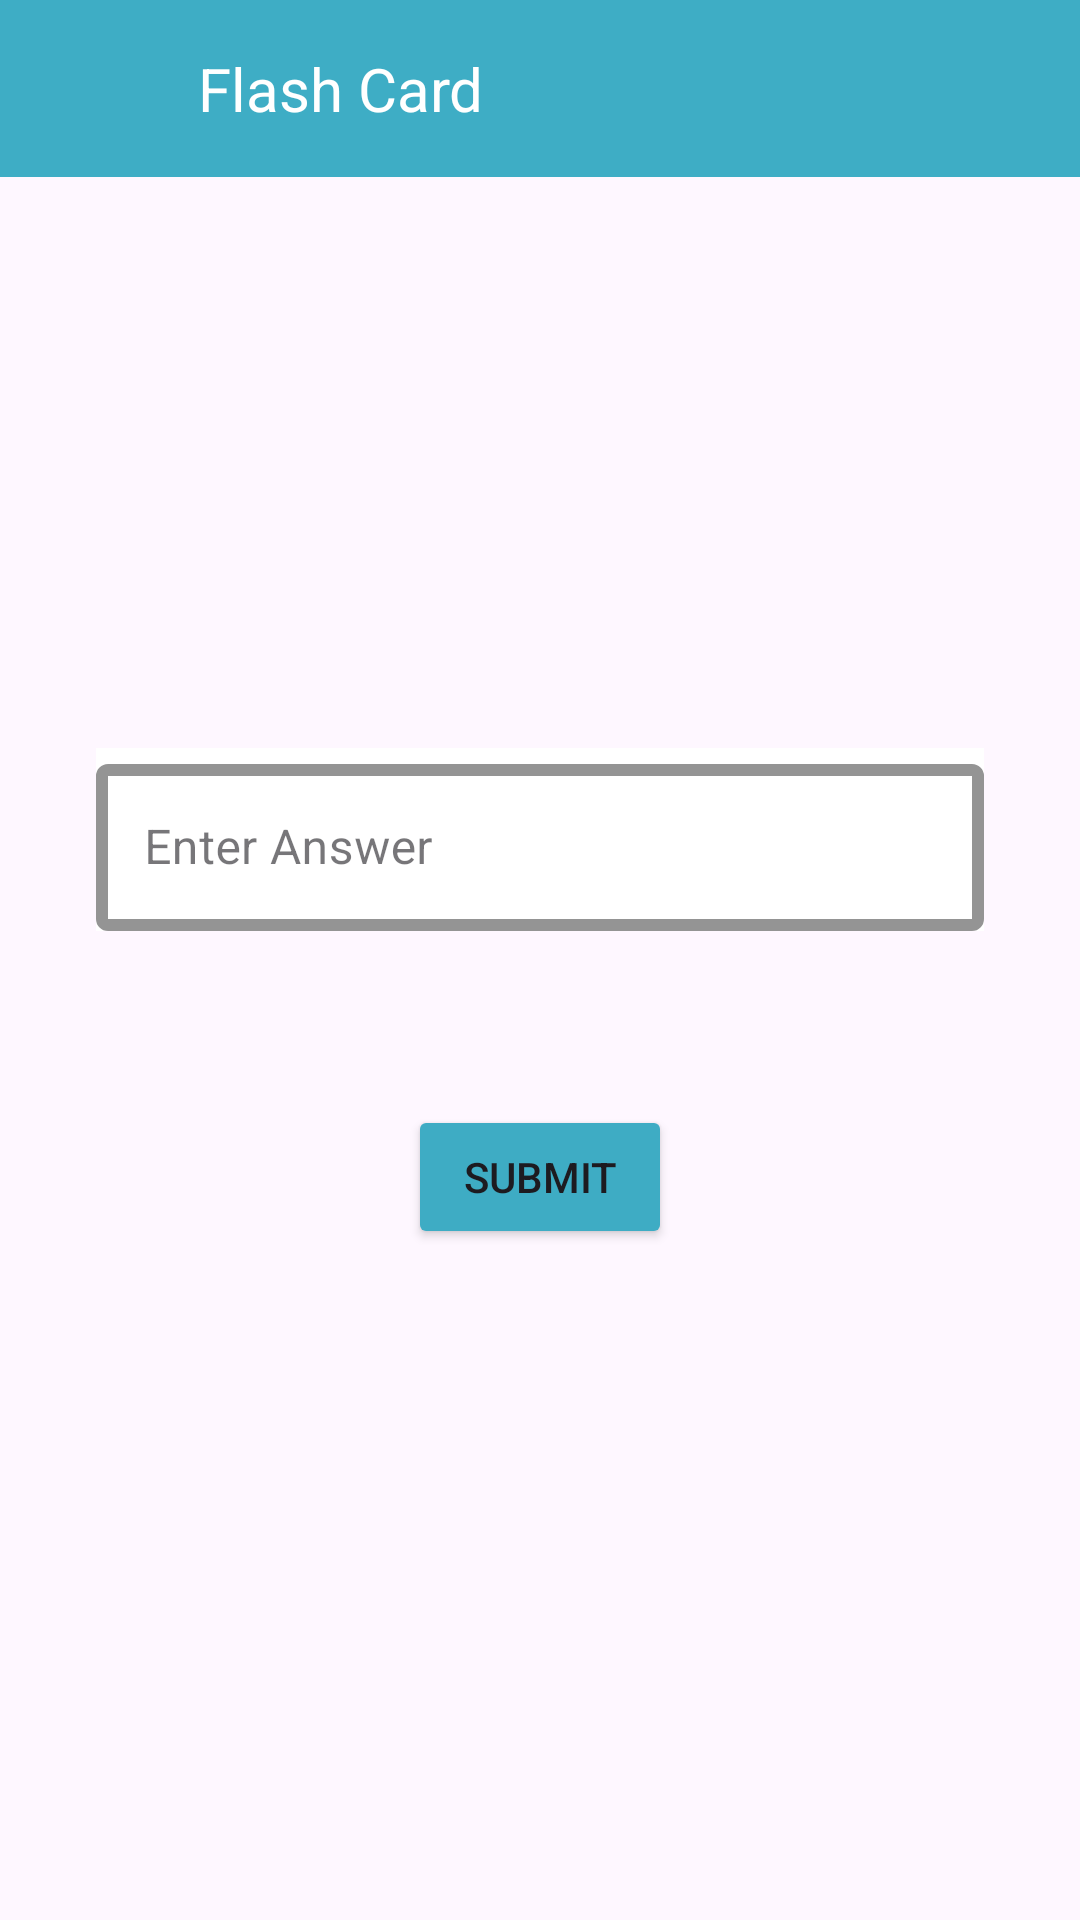

Reconstruct the res/layout file that produces this screen, plus the resources it refers to.
<!-- AndroidManifest.xml: application theme Theme.CodeAlpha_Tasks -->
<!-- res/layout/activity_start_quiz.xml -->
<?xml version="1.0" encoding="utf-8"?>
<androidx.constraintlayout.widget.ConstraintLayout xmlns:android="http://schemas.android.com/apk/res/android"
    xmlns:app="http://schemas.android.com/apk/res-auto"
    xmlns:tools="http://schemas.android.com/tools"
    android:id="@+id/main"
    android:layout_width="match_parent"
    android:layout_height="match_parent"
    tools:context=".FlashcardQuizApp.StartQuiz">

    <include
        android:id="@+id/include2"
        layout="@layout/toolbar" />


    <TextView
        android:id="@+id/tvQuestion"
        android:layout_width="wrap_content"
        android:layout_height="wrap_content"
        android:layout_marginStart="32dp"
        android:layout_marginTop="180dp"
        android:layout_marginEnd="44dp"
        android:textSize="24sp"
        android:textStyle="bold"
        app:layout_constraintEnd_toEndOf="parent"
        app:layout_constraintHorizontal_bias="0.0"
        app:layout_constraintStart_toStartOf="parent"
        app:layout_constraintTop_toTopOf="parent"
        tools:ignore="NotSibling" />

    <com.google.android.material.textfield.TextInputLayout
        android:id="@+id/text_input_layout"
        style="@style/Widget.MaterialComponents.TextInputLayout.OutlinedBox"
        android:layout_width="match_parent"
        android:layout_height="wrap_content"
        android:layout_marginStart="32dp"
        android:layout_marginTop="37dp"
        android:layout_marginEnd="32dp"
        android:layout_marginBottom="58dp"
        android:background="@color/white"
        android:hint="Enter Answer"
        app:boxStrokeColor="@color/black"
        app:boxStrokeWidth="4dp"
        app:boxStrokeWidthFocused="3dp"
        app:counterTextColor="@color/blue"
        app:endIconMode="clear_text"
        app:hintTextColor="@color/black"
        app:layout_constraintBottom_toTopOf="@+id/btnSubmitAnswer"
        app:layout_constraintEnd_toEndOf="parent"
        app:layout_constraintHorizontal_bias="0.5"
        app:layout_constraintStart_toStartOf="parent"
        app:layout_constraintTop_toBottomOf="@+id/tvQuestion">

        <com.google.android.material.textfield.TextInputEditText
            android:id="@+id/etAnswerInput"
            android:layout_width="match_parent"
            android:layout_height="wrap_content" />
    </com.google.android.material.textfield.TextInputLayout>


    <Button
        android:id="@+id/btnSubmitAnswer"
        android:layout_width="wrap_content"
        android:layout_height="wrap_content"
        android:layout_marginStart="132dp"
        android:layout_marginTop="58dp"
        android:layout_marginEnd="132dp"
        android:layout_marginBottom="306dp"
        android:backgroundTint="#3EACC4"
        android:text="Submit"
        app:layout_constraintEnd_toEndOf="parent"
        app:layout_constraintStart_toStartOf="parent"
        app:layout_constraintTop_toBottomOf="@+id/text_input_layout" />




</androidx.constraintlayout.widget.ConstraintLayout>
<!-- res/layout/toolbar.xml (included above) -->
<?xml version="1.0" encoding="utf-8"?>
<RelativeLayout xmlns:android="http://schemas.android.com/apk/res/android"
    android:layout_width="match_parent"
    android:layout_height="wrap_content"
    android:background="@color/blue"
   >
    <RelativeLayout
        android:layout_width="match_parent"
        android:layout_height="wrap_content"
        android:padding="16sp">
        <ImageView
            android:layout_width="wrap_content"
            android:layout_height="wrap_content"
            android:id="@+id/arrow"
            android:layout_centerVertical="true"
            android:src="@drawable/baseline_arrow_back_24"/>
        <TextView
            android:layout_width="wrap_content"
            android:layout_height="wrap_content"
            android:layout_marginStart="50dp"
            android:id="@+id/app"
            android:layout_centerVertical="true"
            android:text="Flash Card"
            android:textSize="20sp"
            android:textColor="@color/white"/>
        
    </RelativeLayout>
    


</RelativeLayout>
<!-- resources referenced by this layout -->
<resources>
  <color name="black">#FF000000</color>
  <color name="blue">#3EADC5</color>
  <color name="white">#FFFFFFFF</color>
  <style name="Theme.CodeAlpha_Tasks" parent="Base.Theme.CodeAlpha_Tasks" />
  <style name="Base.Theme.CodeAlpha_Tasks" parent="Theme.Material3.DayNight.NoActionBar">
          
          <item name="android:statusBarColor">@color/white</item>
          <item name="android:windowLightStatusBar">true</item>
      </style>
</resources>
